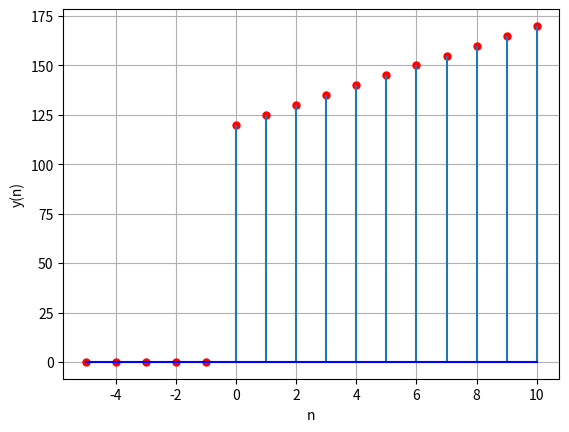

This figure's Python source: (Note: this script raises an exception after producing the figure.)
import matplotlib.pyplot as plt
import numpy as np

a = 120
d = 5
start_n = -5
end_n = 10

x = np.arange(start_n, end_n + 1, 1)
y = a + x*d
y[x<0]=0

# Use plt.plot for markers with smaller size
plt.plot(x, y, 'ro-', markersize=5, linewidth=0)
# Use plt.stem for the stem plot
plt.stem(x, y, basefmt='b-', linefmt='-', markerfmt=' ')
plt.xlabel('n')
plt.ylabel('y(n)')
plt.grid(True)
plt.savefig('./figs/python.1(1).png')
plt.show()
